The GitHub repository HCDLCombinedCA/olive-leaves-disease-detection contains a labelled image folder "olive_leaves" with 3 categories: healthy, aculus olearius, olive peacock spot. Examples follow, each with its label.

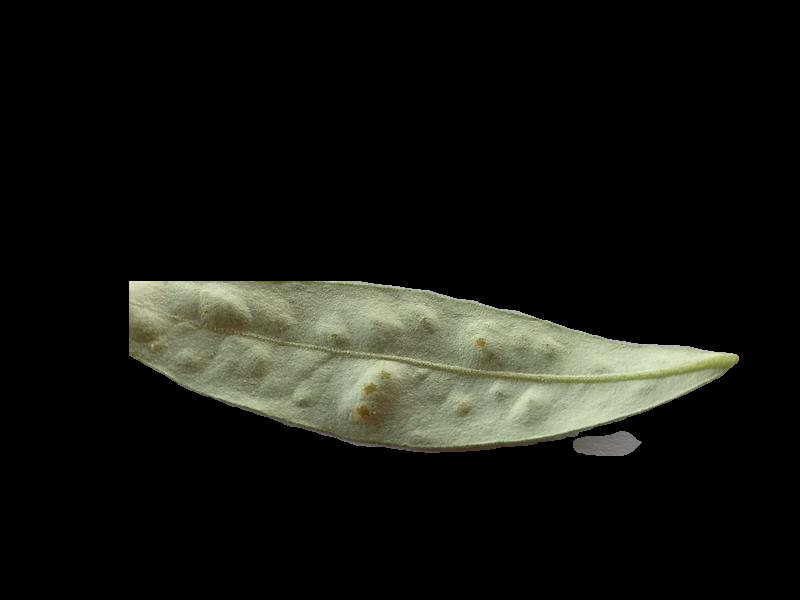
Label: aculus olearius

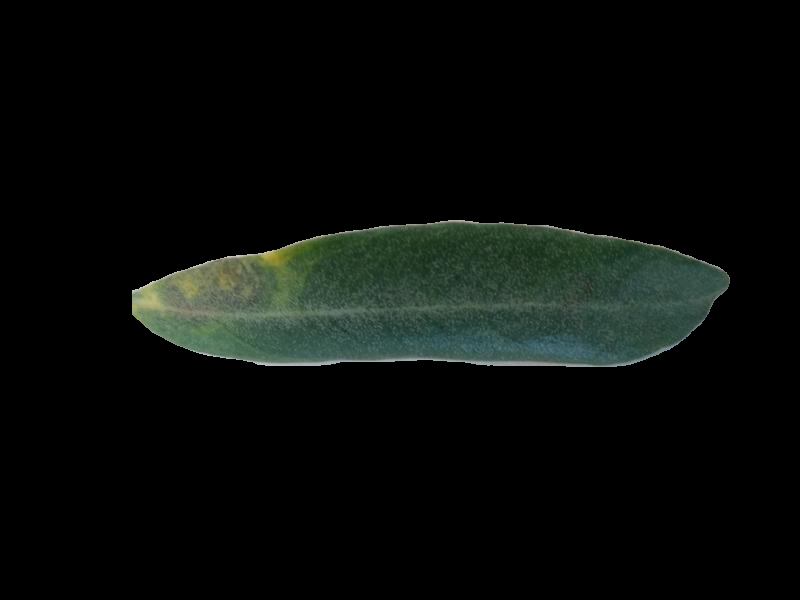
Label: olive peacock spot

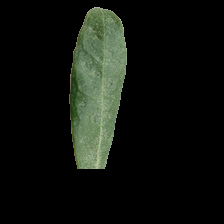
Label: aculus olearius

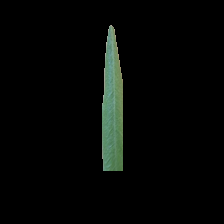
Label: healthy

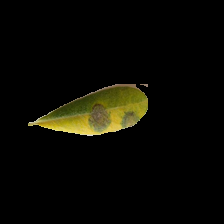
Label: olive peacock spot

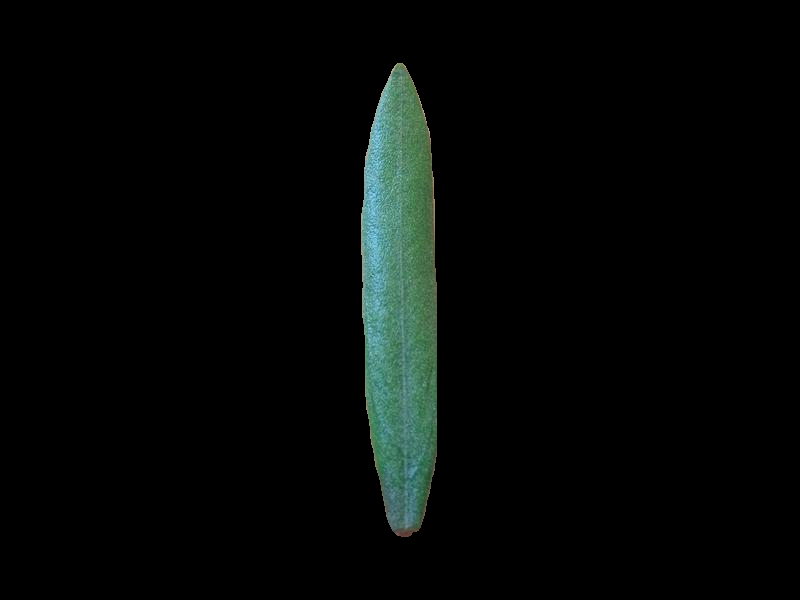
Label: healthy
